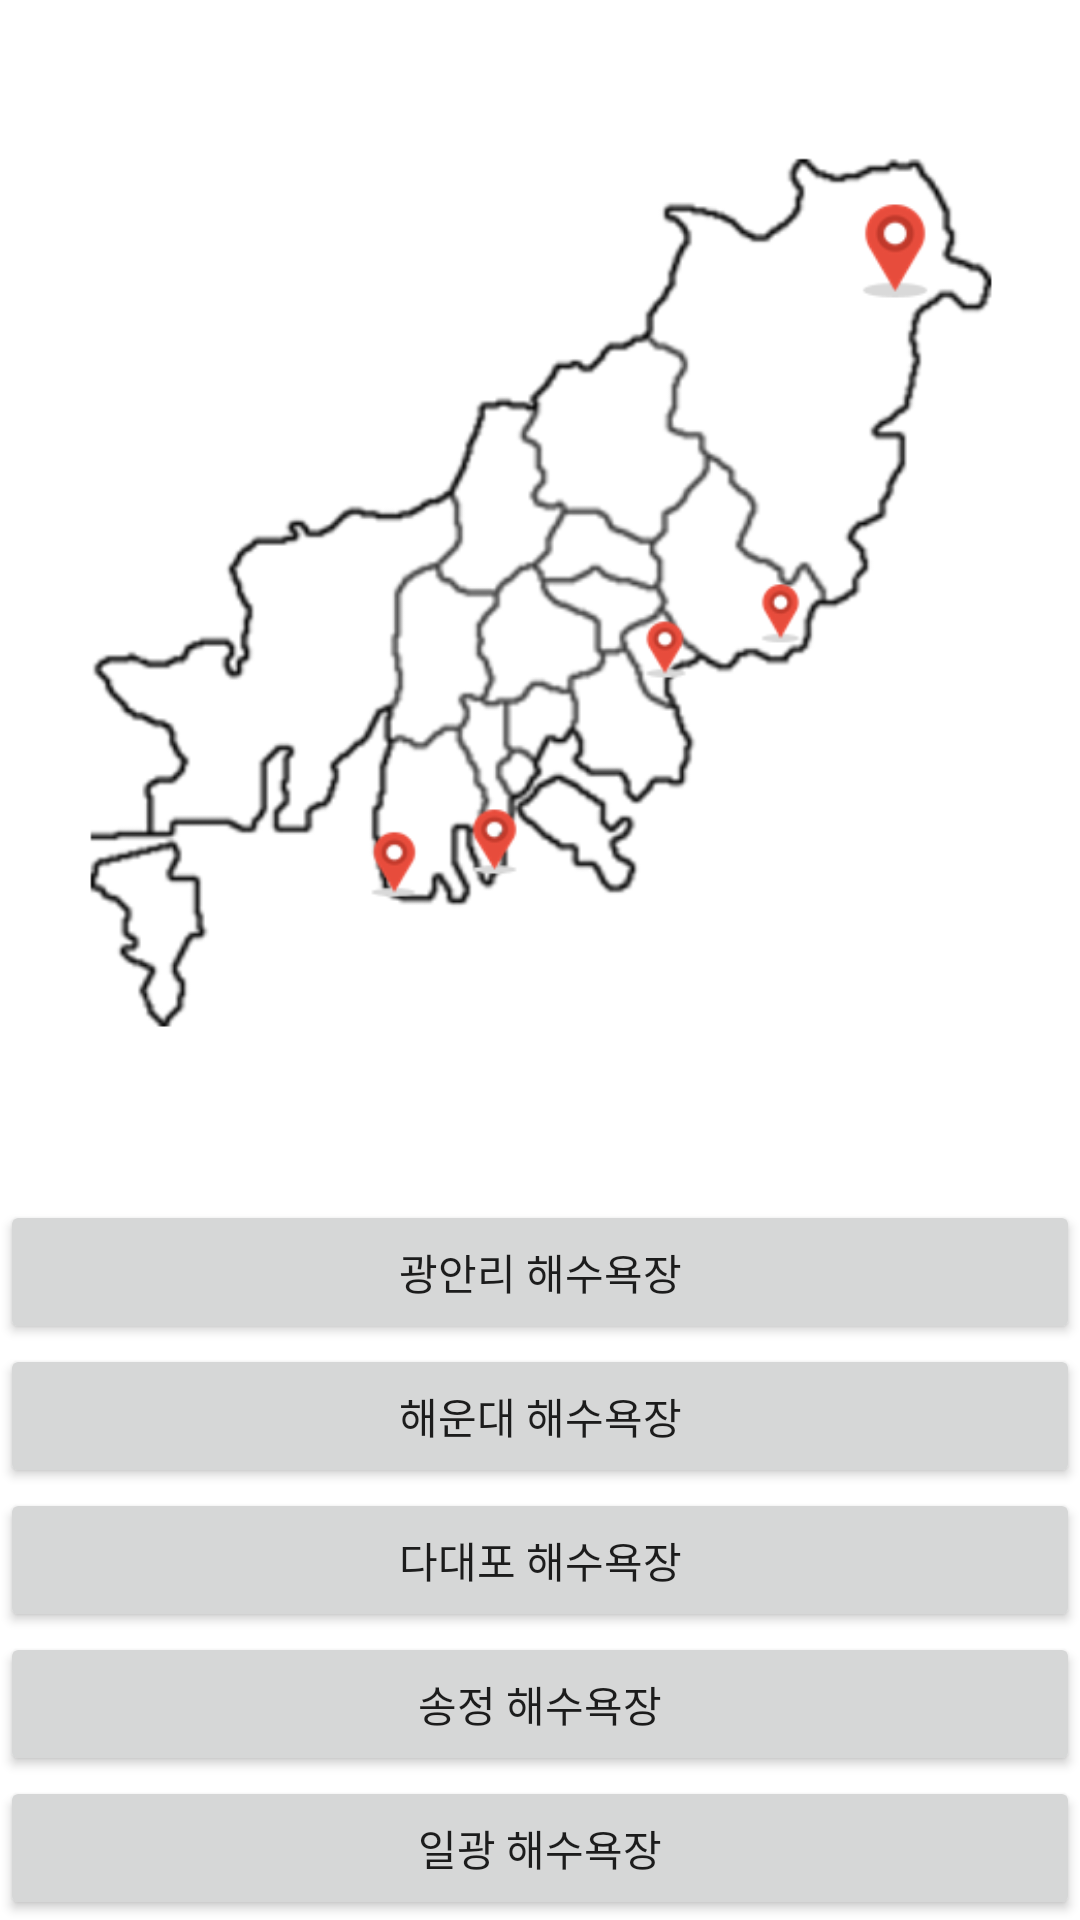

This screen was rendered from an Android layout file. Write that file and the resources it references.
<!-- AndroidManifest.xml: application theme Theme.Btm -->
<!-- res/layout/fragment_home.xml -->
<?xml version="1.0" encoding="utf-8"?>
<LinearLayout xmlns:android="http://schemas.android.com/apk/res/android"
    xmlns:app="http://schemas.android.com/apk/res-auto"
    xmlns:tools="http://schemas.android.com/tools"
    android:layout_width="match_parent"
    android:layout_height="620dp"
    tools:context=".ui.home.HomeFragment">

    <LinearLayout
        android:layout_width="match_parent"
        android:layout_height="match_parent"
        android:orientation="vertical">

        <ScrollView
            android:id="@+id/scrollView3"
            android:layout_width="match_parent"
            android:layout_height="match_parent">

            <LinearLayout
                android:layout_width="match_parent"
                android:layout_height="wrap_content"
                android:orientation="vertical">

                <androidx.viewpager2.widget.ViewPager2
                    android:id="@+id/pager"
                    android:layout_width="wrap_content"
                    android:layout_height="wrap_content" />

                <ImageView
                    android:id="@+id/imageView2"
                    android:layout_width="match_parent"
                    android:layout_height="400dp"
                    android:src="@drawable/gps" />

                <Button
                    android:id="@+id/btn1"
                    android:layout_width="match_parent"
                    android:layout_height="wrap_content"
                    android:text="광안리 해수욕장" />

                <Button
                    android:id="@+id/btn2"
                    android:layout_width="match_parent"
                    android:layout_height="wrap_content"
                    android:text="해운대 해수욕장" />

                <Button
                    android:id="@+id/btn3"
                    android:layout_width="match_parent"
                    android:layout_height="wrap_content"
                    android:text="다대포 해수욕장" />

                <Button
                    android:id="@+id/btn4"
                    android:layout_width="match_parent"
                    android:layout_height="wrap_content"
                    android:text="송정 해수욕장" />

                <Button
                    android:id="@+id/btn5"
                    android:layout_width="match_parent"
                    android:layout_height="wrap_content"
                    android:text="일광 해수욕장" />
            </LinearLayout>
        </ScrollView>

    </LinearLayout>

</LinearLayout>
<!-- resources referenced by this layout -->
<resources>
  <!-- drawable gps: png bitmap (drawable, 58965 bytes) -->
  <style name="Theme.Btm" parent="Theme.MaterialComponents.DayNight.DarkActionBar">
          
          <item name="colorPrimary">@color/purple_500</item>
          <item name="colorPrimaryVariant">@color/purple_700</item>
          <item name="colorOnPrimary">@color/white</item>
          
          <item name="colorSecondary">@color/teal_200</item>
          <item name="colorSecondaryVariant">@color/teal_700</item>
          <item name="colorOnSecondary">@color/black</item>
          
          <item name="android:statusBarColor">?attr/colorPrimaryVariant</item>
  
          
      </style>
  <!-- not gathered from this repository: default colours our renderer supplied (Android Studio template values) -->
  <color name="purple_500">#FF6200EE</color>
  <color name="purple_700">#FF3700B3</color>
  <color name="teal_200">#FF03DAC5</color>
  <color name="teal_700">#FF018786</color>
  <color name="black">#FF000000</color>
  <color name="white">#FFFFFFFF</color>
</resources>
